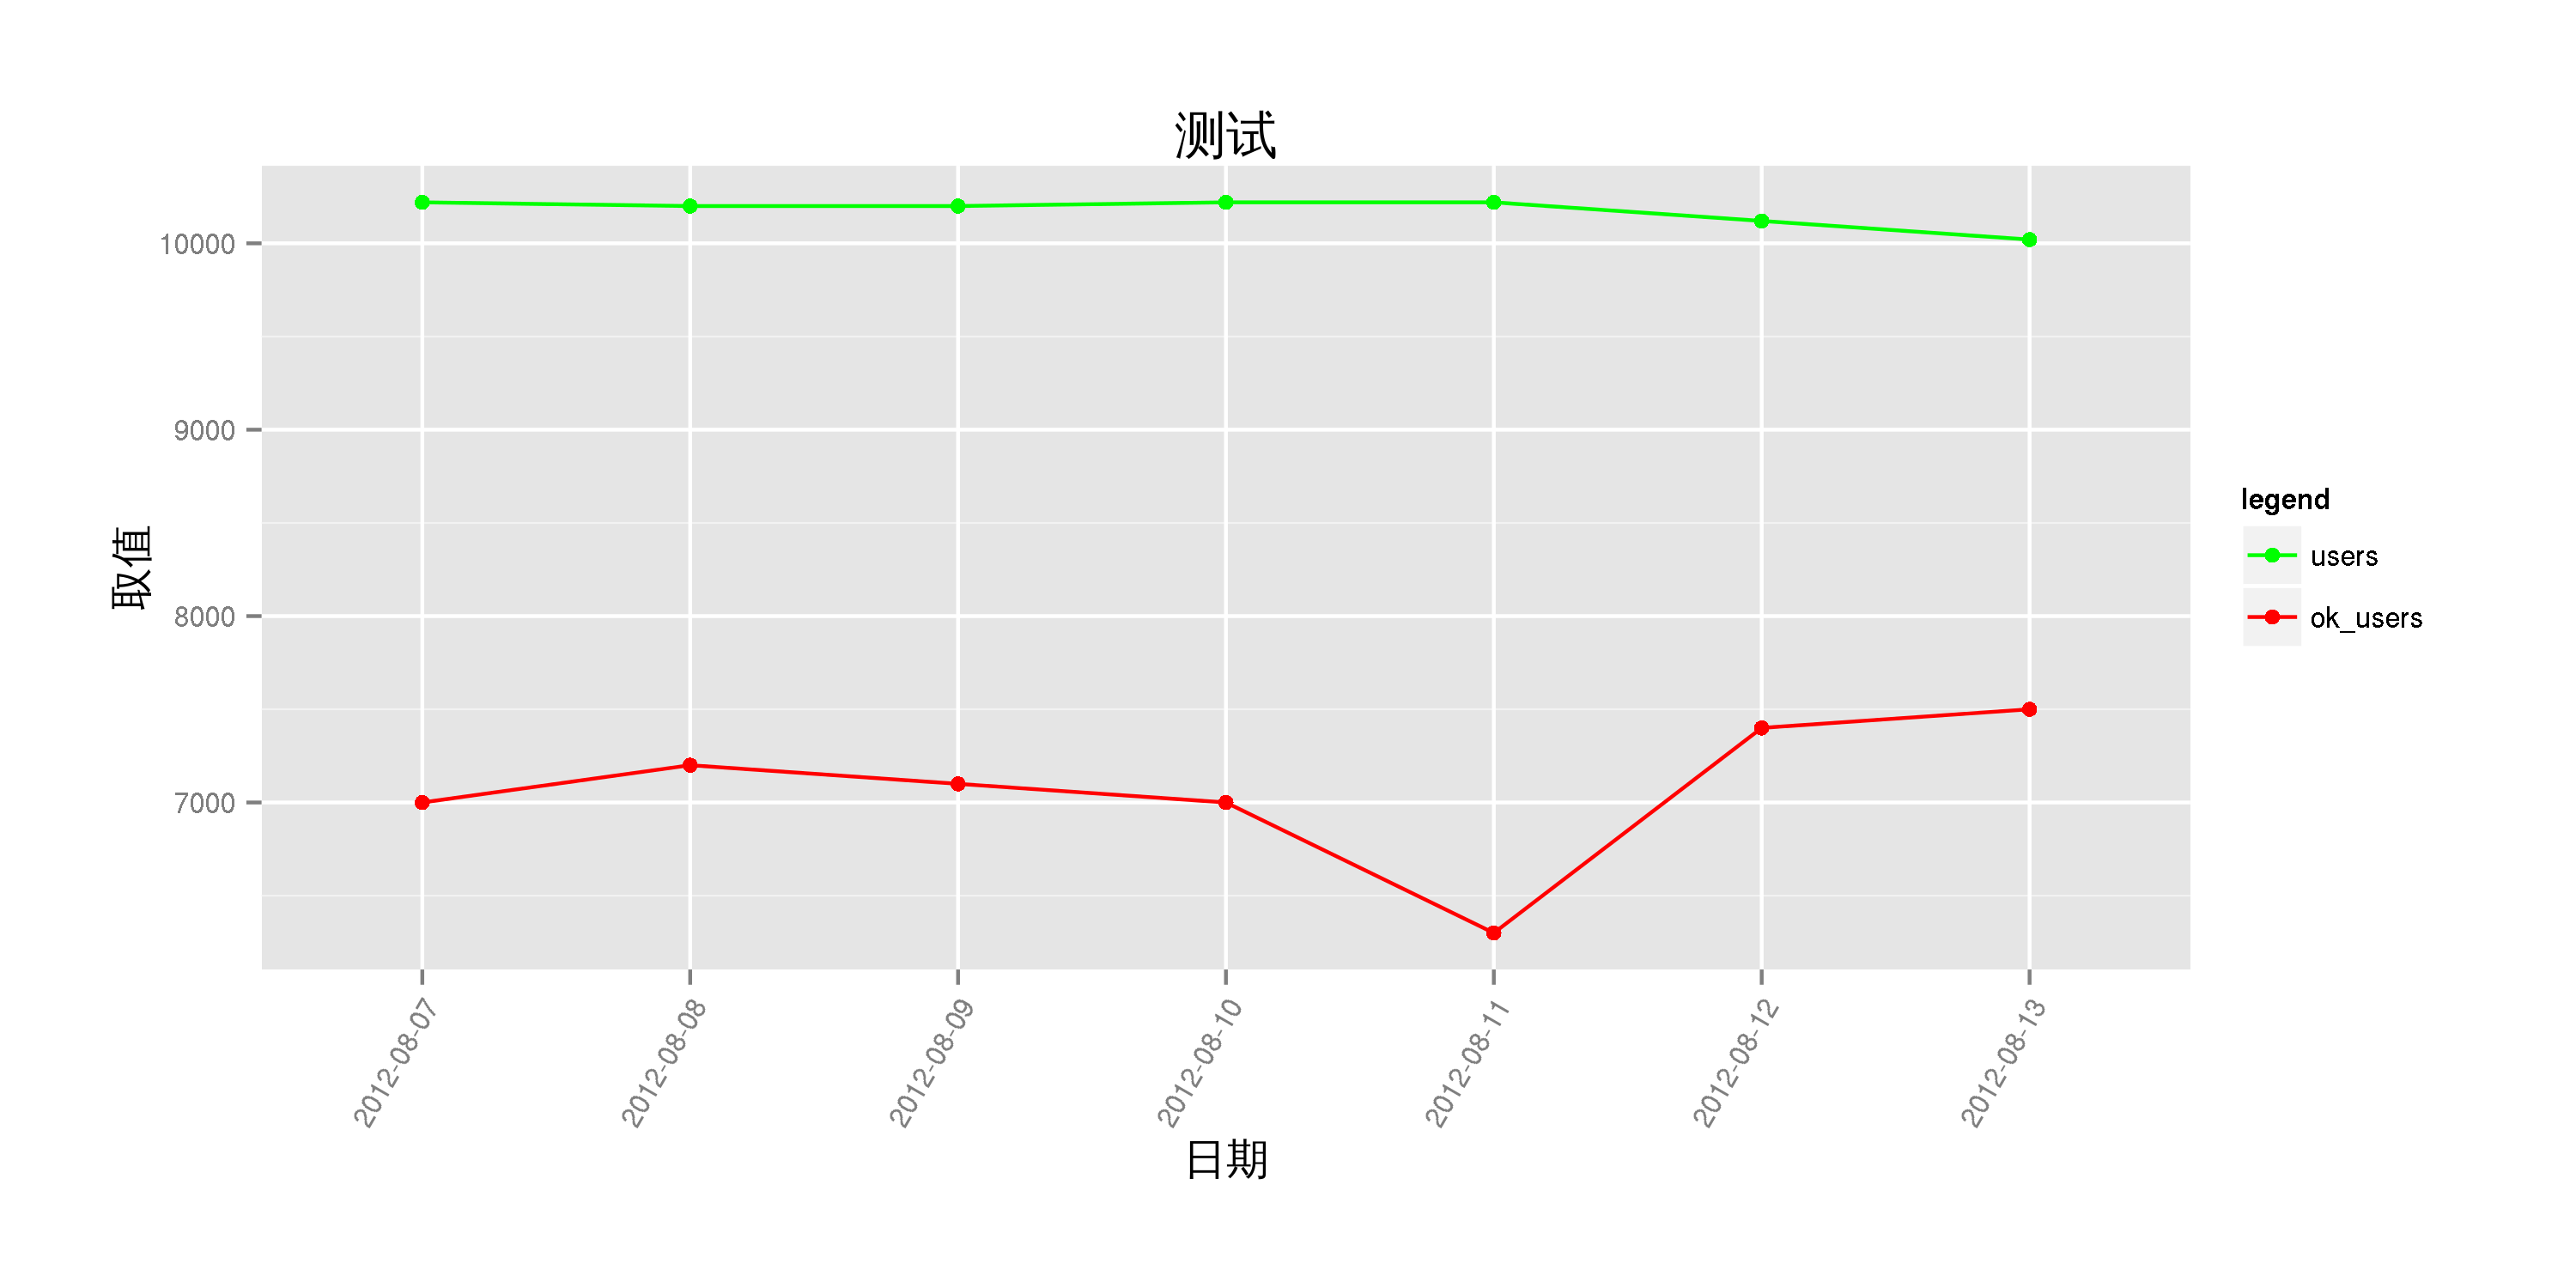

Write R code to recreate this figure.

source(file='chart_ggplot2.r')

raw_file <- '01.chart_line.csv'
opt <- list(
            header = TRUE, 
            sep =',',
            label = 'day', 
            legend = c('users','ok_users'), 
            color = c('green', 'red'), 
            x_text_angle = 60, 
            width = 10, 
            height= 5, 
            title = '测试', 
            xlab = '日期', 
            ylab = '取值', 
            file = '01.chart_line.png'
            )
chart_line(raw_file, opt)
